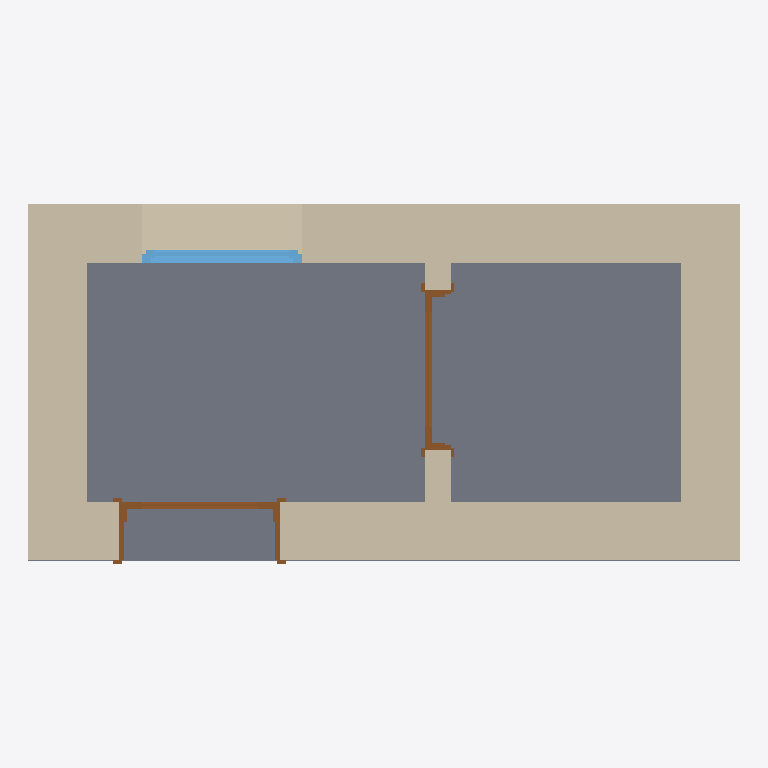
Plan cut of the same IFC building model at storey 'Rez-de-chaussée' (level 0.00 m, cut at 1.40 m), seen from above with north up, elements coloured by IFC class: 5 walls (beige), 2 doors (brown), 1 slab (grey), 1 window (light blue). Cut surfaces are drawn darker.
Extent 4.0 m × 2.0 m × 2.9 m (x, y, z). Storeys (1): Rez-de-chaussée at 0.00 m. Elements (10): 5 IfcWallStandardCase, 2 IfcDoor, 2 IfcSlab, 1 IfcWindow.

HEADER;
FILE_DESCRIPTION(('ViewDefinition [CoordinationView, SpaceBoundary2ndLevelAddOnView, QuantityTakeOffAddOnView]','Option [Filter: VisibleElements; SpaceContainment: On]'),'2;1');
FILE_NAME('2Salles.ifc','2011-10-19T08:27:12',(''),(''),'1.4.30.20111017','Windows','');
FILE_SCHEMA(('IFC2X3'));
ENDSEC;
DATA;
#54=IFCPROJECT('0Rwa3nNYf4Zwmy6ysEtOiK',#13,'Défaut Projet',$,$,$,$,(#121,#225,#51),#26);
#75=IFCSITE('0ug5o$fuT5wAcMsNHZcJQd',#13,'Défaut Site',$,$,#72,$,$,.ELEMENT.,$,$,$,$,$);
#88=IFCBUILDING('2r2YBWjXvC4ft$kyvwTj2a',#13,'Défaut Bâtiment',$,$,#85,$,$,.ELEMENT.,$,$,$);
#104=IFCBUILDINGSTOREY('1nxDRrsQHCnhEPZQ0_Mv4e',#13,'Rez-de-chaussée',$,$,#101,$,'ACID00000001-[number]',.ELEMENT.,0.0);
#15686=IFCSLAB('1F9uIcfnfByOM5FKhB1n8S',#13,'Plancher',$,$,#15749,#15738,'4F2784A6-A71A-4BF1-85-85-3D4ACB07121C',.FLOOR.);
#5125=IFCWALLSTANDARDCASE('0EWR0VmTTA0wNMEt5M1KwI',#13,'SCP/VC',$,$,#5122,#5195,'0E81B01F-C1D7-4A03-A5-D6-3B7156054E92');
#395=IFCWALLSTANDARDCASE('3xrnBHUzHCKfwuYRAsmjrd',#13,'SCP/VC',$,$,#392,#465,'FBD712D1-7BD4-4C52-9E-B8-89B2B6C2DD67');
#190=IFCWALLSTANDARDCASE('2lxW$eI8v3fxeRRVrsSg0g',#13,'SCP/VC',$,$,#187,#268,'AFEE0FE8-488E-43A7-BA-1B-6DFD7672A02A');
#4900=IFCWALLSTANDARDCASE('2EmbyaAFD79e$iSOmCAH_M',#13,'SCP/VC',$,$,#4897,#4970,'8EC25F24-28F3-4726-8F-EC-718C0C291F96');
#10954=IFCWALLSTANDARDCASE('2ETSOujAj8xQkZAN1IE0sz',#13,'SCP/VC',$,$,#10951,#11024,'8E75C638-B4AB-48ED-AB-A3-297052380DBD');
#6682=IFCWINDOW('0kXL1mA9D2Hft9CTBYACv4',#13,'Fen-001',$,$,#5276,#6678,'2E855070-[number]-9D-C9-31D2E228CE44',1.5,0.9);
#2738=IFCDOOR('3XQNfVA_nFRfbjx0Fwvuim',#13,'Por-001',$,$,#542,#2734,'E1697A5F-2BEC-4F6E-99-6D-EC03FAE78B30',2.1,0.9);
#13297=IFCDOOR('0AibkUhoH3BP0_qYbAH0wf',#13,'Por-002',$,$,#11105,#13293,'0AB25B9E-AF24-432D-90-3E-D2294A440EA9',2.1,0.9);
ENDSEC;